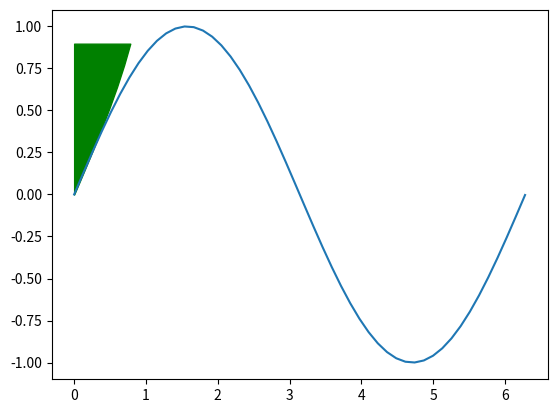

Write the Python code that produced this figure.
import matplotlib.pyplot as plt
import numpy as np

a = np.linspace(0,2*3.14,50)
b = np.sin(a)

plt.fill_betweenx(a, b, 0,
				where = (a > -0.5) & (a <= 1),
				color='g')

plt.plot(a, b)
